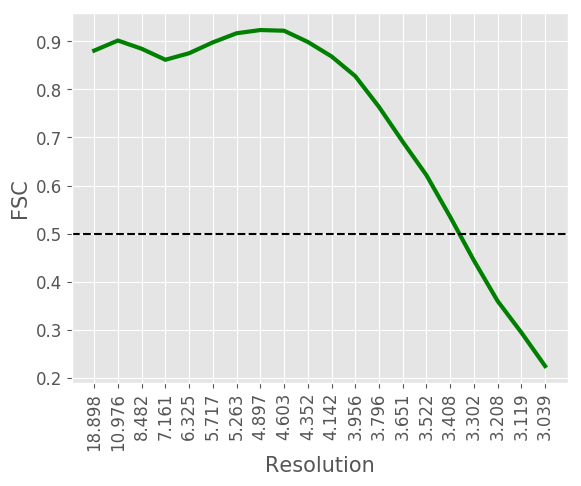

Data behind this chart, as committed beside it:
#resolution, fsc
18.9, 0.8806
10.98, 0.9015
8.482, 0.8844
7.161, 0.8615
6.325, 0.8751
5.717, 0.8977
5.263, 0.9166
4.897, 0.9233
4.603, 0.9219
4.352, 0.8986
4.142, 0.8685
3.956, 0.8275
3.796, 0.7635
3.651, 0.6911
3.522, 0.6215
3.408, 0.5349
3.302, 0.4441
3.208, 0.3598
3.119, 0.2944
3.039, 0.2247
